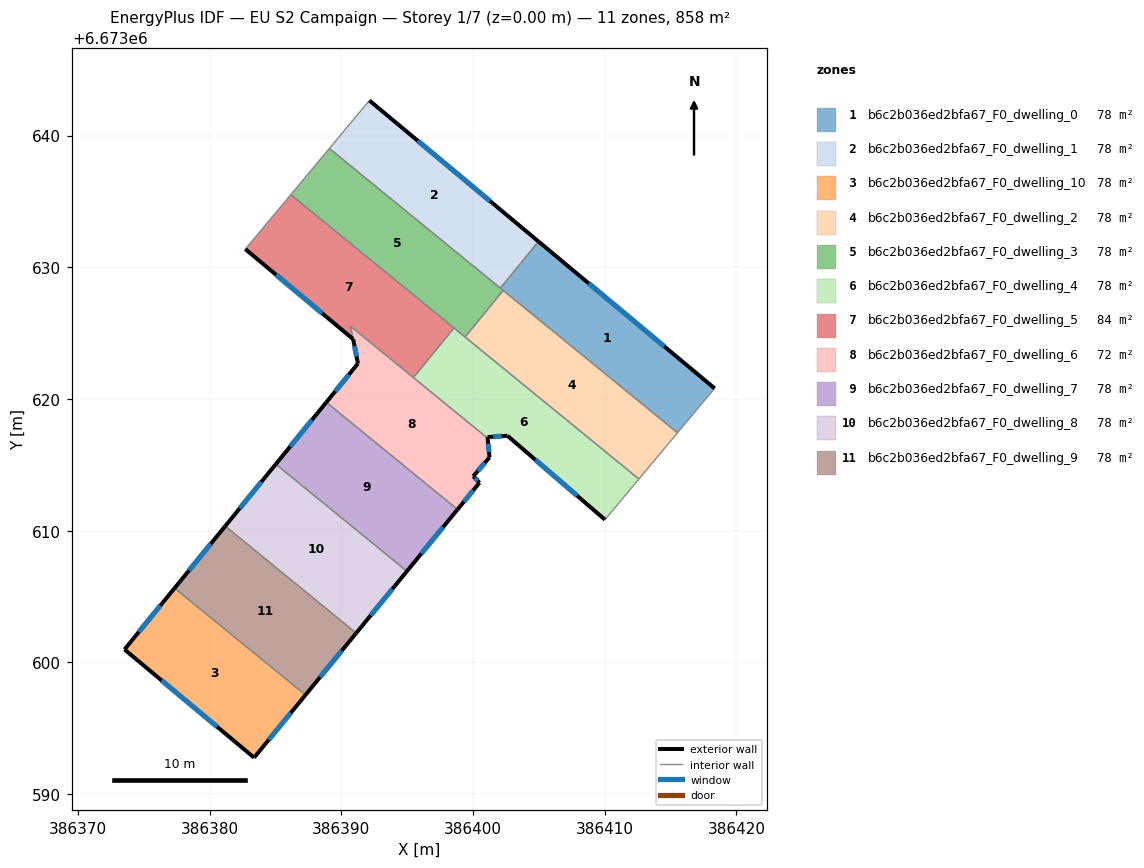
=== STOREY PLAN SPEC (per zone: floor XY polygon, exterior-wall plan segments, windows/doors) ===
zone 1: b6c2b036ed2bfa67_F0_dwelling_0  (78.0 m²)
  floor: (386418.34, 6673620.81) (386415.52, 6673617.43) (386402.07, 6673628.42) (386404.96, 6673631.96)
  exterior wall: (386418.34, 6673620.81) – (386404.96, 6673631.96)  [17.4 m]
    window: (386414.52, 6673623.99) – (386408.78, 6673628.77)  [9.6 m²]
  interior walls: 4
zone 2: b6c2b036ed2bfa67_F0_dwelling_1  (78.0 m²)
  floor: (386404.96, 6673631.96) (386402.07, 6673628.42) (386389.09, 6673639.02) (386392.13, 6673642.67)
  exterior wall: (386404.96, 6673631.96) – (386392.13, 6673642.67)  [16.7 m]
    window: (386401.30, 6673635.02) – (386395.79, 6673639.61)  [9.2 m²]
  interior walls: 3
zone 3: b6c2b036ed2bfa67_F0_dwelling_10  (78.0 m²)
  floor: (386387.27, 6673597.52) (386383.37, 6673592.77) (386373.53, 6673600.98) (386377.34, 6673605.64)
  exterior wall: (386383.37, 6673592.77) – (386387.27, 6673597.52)  [6.1 m]
    window: (386384.49, 6673594.13) – (386386.16, 6673596.17)  [3.4 m²]
  exterior wall: (386373.53, 6673600.98) – (386383.37, 6673592.77)  [12.8 m]
    window: (386376.34, 6673598.63) – (386380.56, 6673595.11)  [7.1 m²]
  exterior wall: (386377.34, 6673605.64) – (386373.53, 6673600.98)  [6.0 m]
    window: (386376.25, 6673604.31) – (386374.62, 6673602.31)  [3.3 m²]
  interior walls: 1
zone 4: b6c2b036ed2bfa67_F0_dwelling_2  (78.0 m²)
  floor: (386415.52, 6673617.43) (386412.59, 6673613.92) (386399.39, 6673624.70) (386402.28, 6673628.24)
  interior walls: 4
zone 5: b6c2b036ed2bfa67_F0_dwelling_3  (78.0 m²)
  floor: (386402.28, 6673628.24) (386399.39, 6673624.70) (386386.16, 6673635.51) (386389.09, 6673639.02)
  interior walls: 6
zone 6: b6c2b036ed2bfa67_F0_dwelling_4  (78.0 m²)
  floor: (386412.59, 6673613.92) (386410.01, 6673610.84) (386402.61, 6673617.21) (386401.09, 6673617.11) (386401.10, 6673617.02) (386395.47, 6673621.62) (386398.55, 6673625.39)
  exterior wall: (386401.10, 6673617.02) – (386401.09, 6673617.11)  [0.1 m]
  exterior wall: (386402.61, 6673617.21) – (386410.01, 6673610.84)  [9.8 m]
    window: (386404.72, 6673615.39) – (386407.90, 6673612.66)  [5.4 m²]
  exterior wall: (386401.09, 6673617.11) – (386402.61, 6673617.21)  [1.5 m]
    window: (386401.53, 6673617.14) – (386402.17, 6673617.18)  [0.8 m²]
  interior walls: 5
zone 7: b6c2b036ed2bfa67_F0_dwelling_5  (83.9 m²)
  floor: (386398.55, 6673625.39) (386395.47, 6673621.62) (386390.70, 6673625.52) (386390.89, 6673624.54) (386382.71, 6673631.38) (386386.16, 6673635.51)
  exterior wall: (386382.71, 6673631.38) – (386390.89, 6673624.54)  [10.7 m]
    window: (386385.04, 6673629.43) – (386388.55, 6673626.50)  [5.9 m²]
  interior walls: 5
zone 8: b6c2b036ed2bfa67_F0_dwelling_6  (72.1 m²)
  floor: (386401.10, 6673617.02) (386401.25, 6673615.56) (386400.01, 6673614.13) (386400.49, 6673613.65) (386398.82, 6673611.61) (386388.85, 6673619.75) (386391.26, 6673622.69) (386390.89, 6673624.55) (386390.70, 6673625.52)
  exterior wall: (386400.01, 6673614.13) – (386401.25, 6673615.56)  [1.9 m]
    window: (386400.36, 6673614.54) – (386400.89, 6673615.15)  [1.0 m²]
  exterior wall: (386400.49, 6673613.65) – (386400.01, 6673614.13)  [0.7 m]
    window: (386400.35, 6673613.78) – (386400.15, 6673613.99)  [0.4 m²]
  exterior wall: (386398.82, 6673611.61) – (386400.49, 6673613.65)  [2.6 m]
    window: (386399.30, 6673612.19) – (386400.01, 6673613.06)  [1.5 m²]
  exterior wall: (386391.26, 6673622.69) – (386388.85, 6673619.75)  [3.8 m]
    window: (386390.57, 6673621.85) – (386389.54, 6673620.59)  [2.1 m²]
  exterior wall: (386390.89, 6673624.55) – (386391.26, 6673622.69)  [1.9 m]
    window: (386391.00, 6673624.02) – (386391.15, 6673623.22)  [1.0 m²]
  exterior wall: (386401.25, 6673615.56) – (386401.10, 6673617.02)  [1.5 m]
    window: (386401.21, 6673615.98) – (386401.14, 6673616.60)  [0.8 m²]
  interior walls: 4
zone 9: b6c2b036ed2bfa67_F0_dwelling_7  (78.0 m²)
  floor: (386398.82, 6673611.61) (386394.97, 6673606.92) (386385.02, 6673615.05) (386388.85, 6673619.75)
  exterior wall: (386394.97, 6673606.92) – (386398.82, 6673611.61)  [6.1 m]
    window: (386396.07, 6673608.26) – (386397.72, 6673610.27)  [3.3 m²]
  exterior wall: (386388.85, 6673619.75) – (386385.02, 6673615.05)  [6.1 m]
    window: (386387.76, 6673618.41) – (386386.11, 6673616.39)  [3.3 m²]
  interior walls: 2
zone 10: b6c2b036ed2bfa67_F0_dwelling_8  (78.0 m²)
  floor: (386394.97, 6673606.92) (386391.12, 6673602.22) (386381.18, 6673610.35) (386385.02, 6673615.05)
  exterior wall: (386391.12, 6673602.22) – (386394.97, 6673606.92)  [6.1 m]
    window: (386392.22, 6673603.57) – (386393.87, 6673605.58)  [3.3 m²]
  exterior wall: (386385.02, 6673615.05) – (386381.18, 6673610.35)  [6.1 m]
    window: (386383.92, 6673613.71) – (386382.28, 6673611.69)  [3.3 m²]
  interior walls: 2
zone 11: b6c2b036ed2bfa67_F0_dwelling_9  (78.0 m²)
  floor: (386391.12, 6673602.22) (386387.27, 6673597.52) (386377.34, 6673605.64) (386381.18, 6673610.35)
  exterior wall: (386387.27, 6673597.52) – (386391.12, 6673602.22)  [6.1 m]
    window: (386388.37, 6673598.87) – (386390.02, 6673600.88)  [3.3 m²]
  exterior wall: (386381.18, 6673610.35) – (386377.34, 6673605.64)  [6.1 m]
    window: (386380.08, 6673609.00) – (386378.43, 6673606.99)  [3.3 m²]
  interior walls: 2

=== DERIVED (storey summary) ===
Building: EU S2 Campaign
Storey: 1 of 7  (floor level z = 0.00 m)
Storey gross floor area: 858.1 m²
Zones on this storey: 11
  - b6c2b036ed2bfa67_F0_dwelling_0: floor 78.0 m²; exterior wall 17.4 m (52.3 m²); 1 window(s) 9.6 m²; WWR 18.4%
  - b6c2b036ed2bfa67_F0_dwelling_1: floor 78.0 m²; exterior wall 16.7 m (50.1 m²); 1 window(s) 9.2 m²; WWR 18.4%
  - b6c2b036ed2bfa67_F0_dwelling_10: floor 78.0 m²; exterior wall 25.0 m (75.0 m²); 3 window(s) 13.8 m²; WWR 18.4%
  - b6c2b036ed2bfa67_F0_dwelling_2: floor 78.0 m²
  - b6c2b036ed2bfa67_F0_dwelling_3: floor 78.0 m²
  - b6c2b036ed2bfa67_F0_dwelling_4: floor 78.0 m²; exterior wall 11.4 m (34.1 m²); 2 window(s) 6.2 m²; WWR 18.2%
  - b6c2b036ed2bfa67_F0_dwelling_5: floor 83.9 m²; exterior wall 10.7 m (32.0 m²); 1 window(s) 5.9 m²; WWR 18.4%
  - b6c2b036ed2bfa67_F0_dwelling_6: floor 72.1 m²; exterior wall 12.4 m (37.1 m²); 6 window(s) 6.8 m²; WWR 18.4%
  - b6c2b036ed2bfa67_F0_dwelling_7: floor 78.0 m²; exterior wall 12.1 m (36.4 m²); 2 window(s) 6.7 m²; WWR 18.4%
  - b6c2b036ed2bfa67_F0_dwelling_8: floor 78.0 m²; exterior wall 12.1 m (36.4 m²); 2 window(s) 6.7 m²; WWR 18.4%
  - b6c2b036ed2bfa67_F0_dwelling_9: floor 78.0 m²; exterior wall 12.2 m (36.5 m²); 2 window(s) 6.7 m²; WWR 18.4%
Zone adjacency (shared interzone walls):
  - b6c2b036ed2bfa67_F0_dwelling_0 ↔ b6c2b036ed2bfa67_F0_dwelling_1
  - b6c2b036ed2bfa67_F0_dwelling_0 ↔ b6c2b036ed2bfa67_F0_dwelling_2
  - b6c2b036ed2bfa67_F0_dwelling_0 ↔ b6c2b036ed2bfa67_F0_dwelling_3
  - b6c2b036ed2bfa67_F0_dwelling_1 ↔ b6c2b036ed2bfa67_F0_dwelling_3
  - b6c2b036ed2bfa67_F0_dwelling_10 ↔ b6c2b036ed2bfa67_F0_dwelling_9
  - b6c2b036ed2bfa67_F0_dwelling_2 ↔ b6c2b036ed2bfa67_F0_dwelling_3
  - b6c2b036ed2bfa67_F0_dwelling_2 ↔ b6c2b036ed2bfa67_F0_dwelling_4
  - b6c2b036ed2bfa67_F0_dwelling_3 ↔ b6c2b036ed2bfa67_F0_dwelling_4
  - b6c2b036ed2bfa67_F0_dwelling_3 ↔ b6c2b036ed2bfa67_F0_dwelling_5
  - b6c2b036ed2bfa67_F0_dwelling_4 ↔ b6c2b036ed2bfa67_F0_dwelling_5
  - b6c2b036ed2bfa67_F0_dwelling_4 ↔ b6c2b036ed2bfa67_F0_dwelling_6
  - b6c2b036ed2bfa67_F0_dwelling_5 ↔ b6c2b036ed2bfa67_F0_dwelling_6
  - b6c2b036ed2bfa67_F0_dwelling_6 ↔ b6c2b036ed2bfa67_F0_dwelling_7
  - b6c2b036ed2bfa67_F0_dwelling_7 ↔ b6c2b036ed2bfa67_F0_dwelling_8
  - b6c2b036ed2bfa67_F0_dwelling_8 ↔ b6c2b036ed2bfa67_F0_dwelling_9